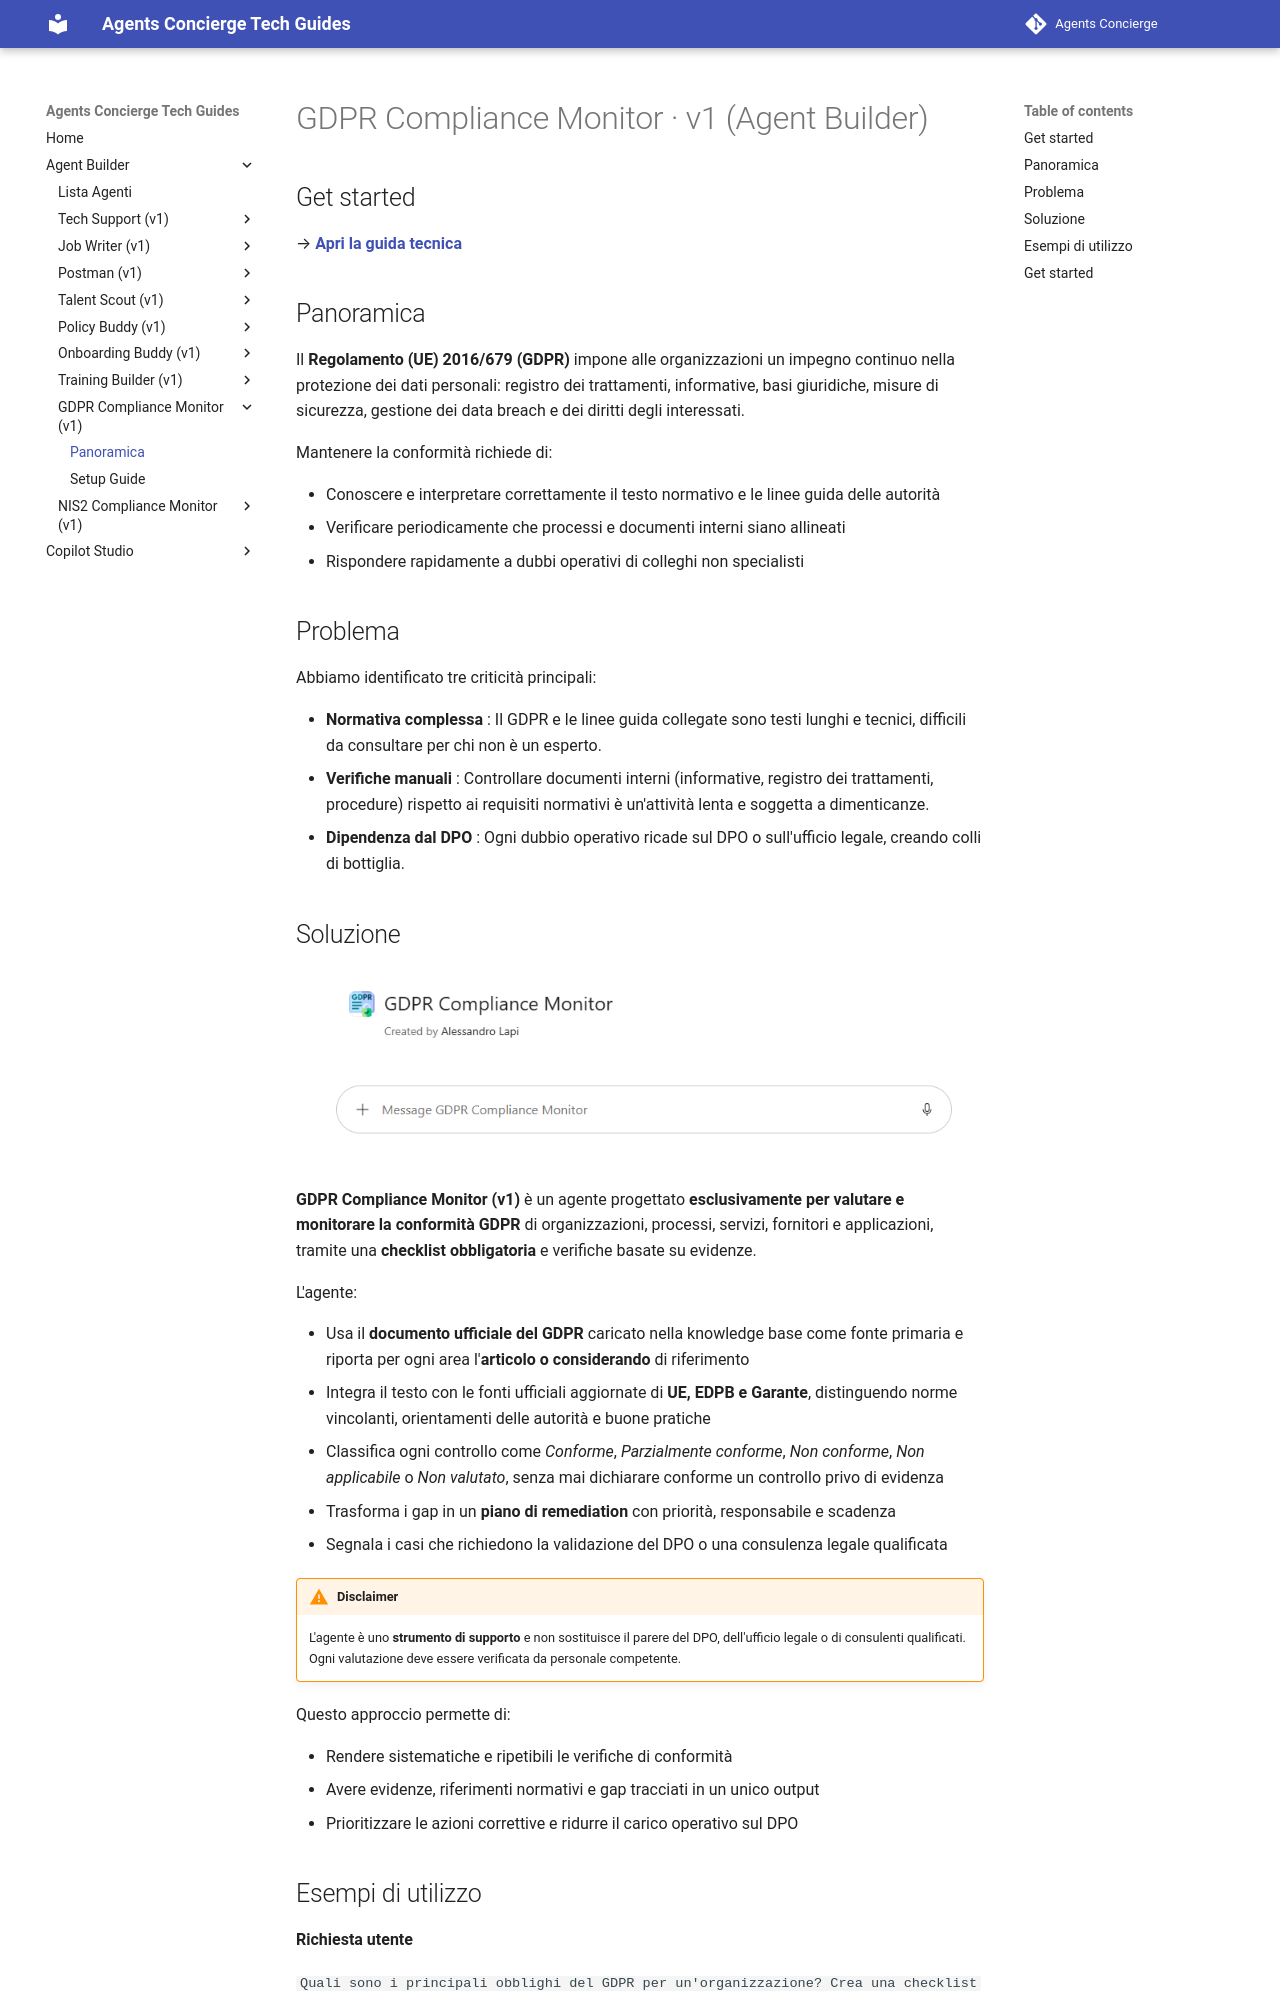

repository: cvn-computergross/agents-concierge · page: lv1/gdpr-compliance-monitor/index.html · generator: mkdocs

# GDPR Compliance Monitor · v1 (Agent Builder)

## Get started
→ **[Apri la guida tecnica](lab-guide.md)**

## Panoramica

Il **Regolamento (UE) 2016/679 (GDPR)** impone alle organizzazioni un impegno continuo nella protezione dei dati personali: registro dei trattamenti, informative, basi giuridiche, misure di sicurezza, gestione dei data breach e dei diritti degli interessati.

Mantenere la conformità richiede di:

- Conoscere e interpretare correttamente il testo normativo e le linee guida delle autorità
- Verificare periodicamente che processi e documenti interni siano allineati
- Rispondere rapidamente a dubbi operativi di colleghi non specialisti

## Problema

Abbiamo identificato tre criticità principali:

- **Normativa complessa** : Il GDPR e le linee guida collegate sono testi lunghi e tecnici, difficili da consultare per chi non è un esperto.
- **Verifiche manuali** : Controllare documenti interni (informative, registro dei trattamenti, procedure) rispetto ai requisiti normativi è un'attività lenta e soggetta a dimenticanze.
- **Dipendenza dal DPO** : Ogni dubbio operativo ricade sul DPO o sull'ufficio legale, creando colli di bottiglia.
